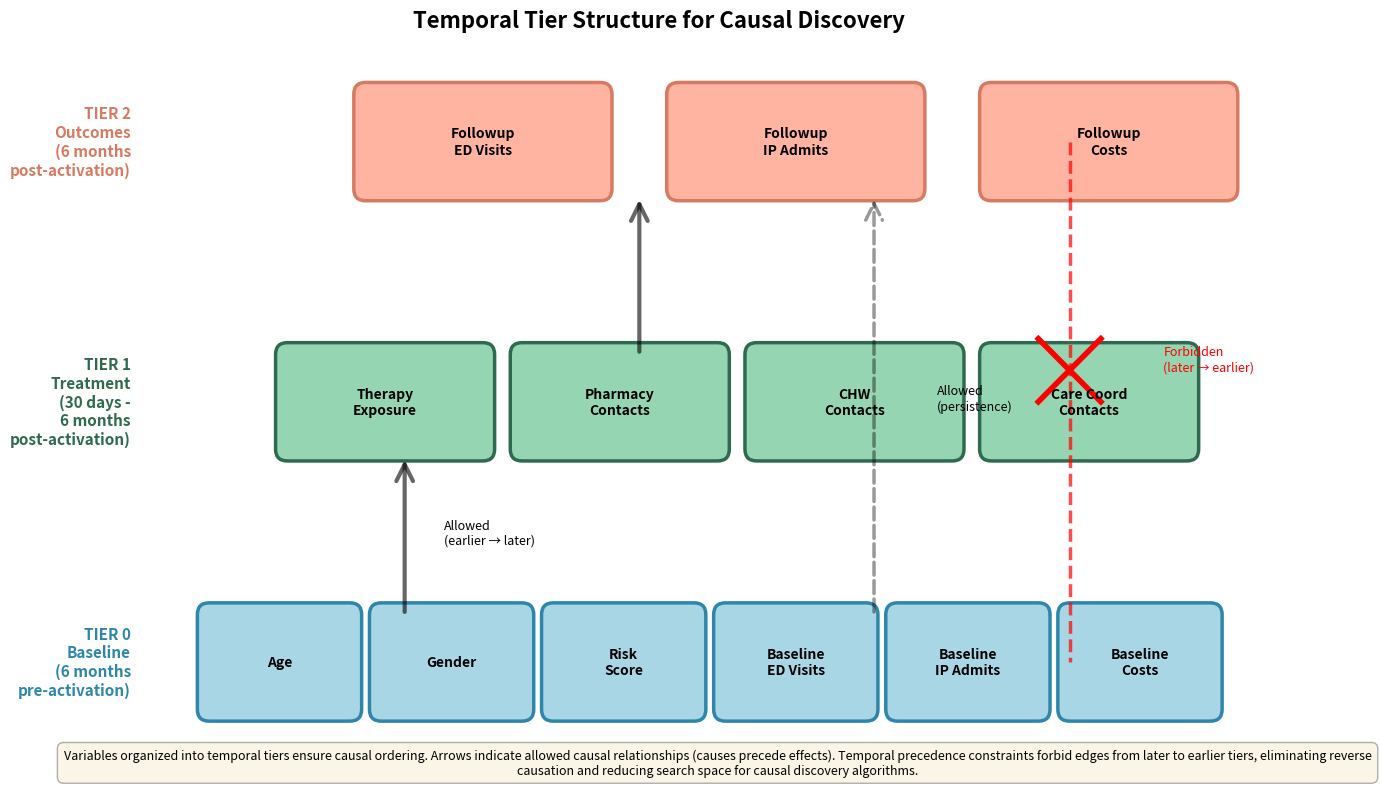

Reproduce this figure in Python. (Note: this script raises an exception after producing the figure.)
"""
Create Figure 1: Temporal Tier Structure Diagram
"""

import matplotlib.pyplot as plt
import matplotlib.patches as patches

fig, ax = plt.subplots(1, 1, figsize=(14, 8))

# Tier 0 (Baseline) - Blue boxes
tier0_vars = ['Age', 'Gender', 'Risk\nScore', 'Baseline\nED Visits', 'Baseline\nIP Admits', 'Baseline\nCosts']
tier0_y = 0.2
for i, var in enumerate(tier0_vars):
    x = i * 2.2 + 0.5
    rect = patches.FancyBboxPatch((x, tier0_y), 1.8, 1.2,
                                   boxstyle="round,pad=0.15",
                                   edgecolor='#2E86AB', facecolor='#A9D6E5',
                                   linewidth=2.5)
    ax.add_patch(rect)
    ax.text(x + 0.9, tier0_y + 0.6, var, ha='center', va='center',
            fontsize=10, fontweight='bold')

# Add tier label
ax.text(-0.5, tier0_y + 0.6, 'TIER 0\nBaseline\n(6 months\npre-activation)',
        ha='right', va='center', fontsize=11, fontweight='bold',
        color='#2E86AB')

# Tier 1 (Treatment) - Green boxes
tier1_vars = ['Therapy\nExposure', 'Pharmacy\nContacts', 'CHW\nContacts', 'Care Coord\nContacts']
tier1_y = 3.5
for i, var in enumerate(tier1_vars):
    x = i * 3.0 + 1.5
    rect = patches.FancyBboxPatch((x, tier1_y), 2.5, 1.2,
                                   boxstyle="round,pad=0.15",
                                   edgecolor='#2D6A4F', facecolor='#95D5B2',
                                   linewidth=2.5)
    ax.add_patch(rect)
    ax.text(x + 1.25, tier1_y + 0.6, var, ha='center', va='center',
            fontsize=10, fontweight='bold')

# Add tier label
ax.text(-0.5, tier1_y + 0.6, 'TIER 1\nTreatment\n(30 days -\n6 months\npost-activation)',
        ha='right', va='center', fontsize=11, fontweight='bold',
        color='#2D6A4F')

# Tier 2 (Outcomes) - Orange boxes
tier2_vars = ['Followup\nED Visits', 'Followup\nIP Admits', 'Followup\nCosts']
tier2_y = 6.8
for i, var in enumerate(tier2_vars):
    x = i * 4.0 + 2.5
    rect = patches.FancyBboxPatch((x, tier2_y), 3.0, 1.2,
                                   boxstyle="round,pad=0.15",
                                   edgecolor='#D77A61', facecolor='#FFB4A2',
                                   linewidth=2.5)
    ax.add_patch(rect)
    ax.text(x + 1.5, tier2_y + 0.6, var, ha='center', va='center',
            fontsize=10, fontweight='bold')

# Add tier label
ax.text(-0.5, tier2_y + 0.6, 'TIER 2\nOutcomes\n(6 months\npost-activation)',
        ha='right', va='center', fontsize=11, fontweight='bold',
        color='#D77A61')

# Add allowed arrows (temporal precedence)
# Tier 0 → Tier 1
arrow1 = patches.FancyArrowPatch((3, tier0_y + 1.2), (3, tier1_y - 0.1),
                                  arrowstyle='->', mutation_scale=30,
                                  linewidth=3, color='black', alpha=0.6)
ax.add_patch(arrow1)
ax.text(3.5, 2.3, 'Allowed\n(earlier → later)', fontsize=9, style='italic')

# Tier 1 → Tier 2
arrow2 = patches.FancyArrowPatch((6, tier1_y + 1.2), (6, tier2_y - 0.1),
                                  arrowstyle='->', mutation_scale=30,
                                  linewidth=3, color='black', alpha=0.6)
ax.add_patch(arrow2)

# Tier 0 → Tier 2 (baseline persistence)
arrow3 = patches.FancyArrowPatch((9, tier0_y + 1.2), (9, tier2_y - 0.1),
                                  arrowstyle='->', mutation_scale=30,
                                  linewidth=2.5, color='black', alpha=0.4,
                                  linestyle='dashed')
ax.add_patch(arrow3)
ax.text(9.8, 4.0, 'Allowed\n(persistence)', fontsize=9, style='italic')

# Add forbidden arrow (Tier 2 → Tier 0) with X
forbidden_x_start = 11.5
forbidden_y_start = tier2_y + 0.6
forbidden_y_end = tier0_y + 0.6
ax.plot([forbidden_x_start, forbidden_x_start], [forbidden_y_start, forbidden_y_end],
        'r--', linewidth=2.5, alpha=0.7)
# Big red X
ax.plot([forbidden_x_start - 0.4, forbidden_x_start + 0.4],
        [4.5 - 0.4, 4.5 + 0.4], 'r', linewidth=4)
ax.plot([forbidden_x_start - 0.4, forbidden_x_start + 0.4],
        [4.5 + 0.4, 4.5 - 0.4], 'r', linewidth=4)
ax.text(forbidden_x_start + 1.2, 4.5, 'Forbidden\n(later → earlier)',
        fontsize=9, style='italic', color='red')

ax.set_xlim(-1.5, 14)
ax.set_ylim(-0.5, 8.5)
ax.axis('off')
ax.set_title('Temporal Tier Structure for Causal Discovery',
             fontsize=16, fontweight='bold', pad=20)

# Add caption box at bottom
caption = ("Variables organized into temporal tiers ensure causal ordering. Arrows indicate allowed causal relationships " +
           "(causes precede effects). Temporal precedence constraints forbid edges from later to earlier tiers, " +
           "eliminating reverse causation and reducing search space for causal discovery algorithms.")
ax.text(7, -0.3, caption, ha='center', va='top', fontsize=9,
        style='italic', wrap=True, bbox=dict(boxstyle='round,pad=0.5',
                                             facecolor='wheat', alpha=0.3))

plt.tight_layout()
plt.savefig('/Users/<user>/waymark-local/results/causal_discovery_expanded/temporal_tiers_diagram.png',
            dpi=300, bbox_inches='tight', facecolor='white')
print("Figure 1 saved: temporal_tiers_diagram.png")
plt.close()
